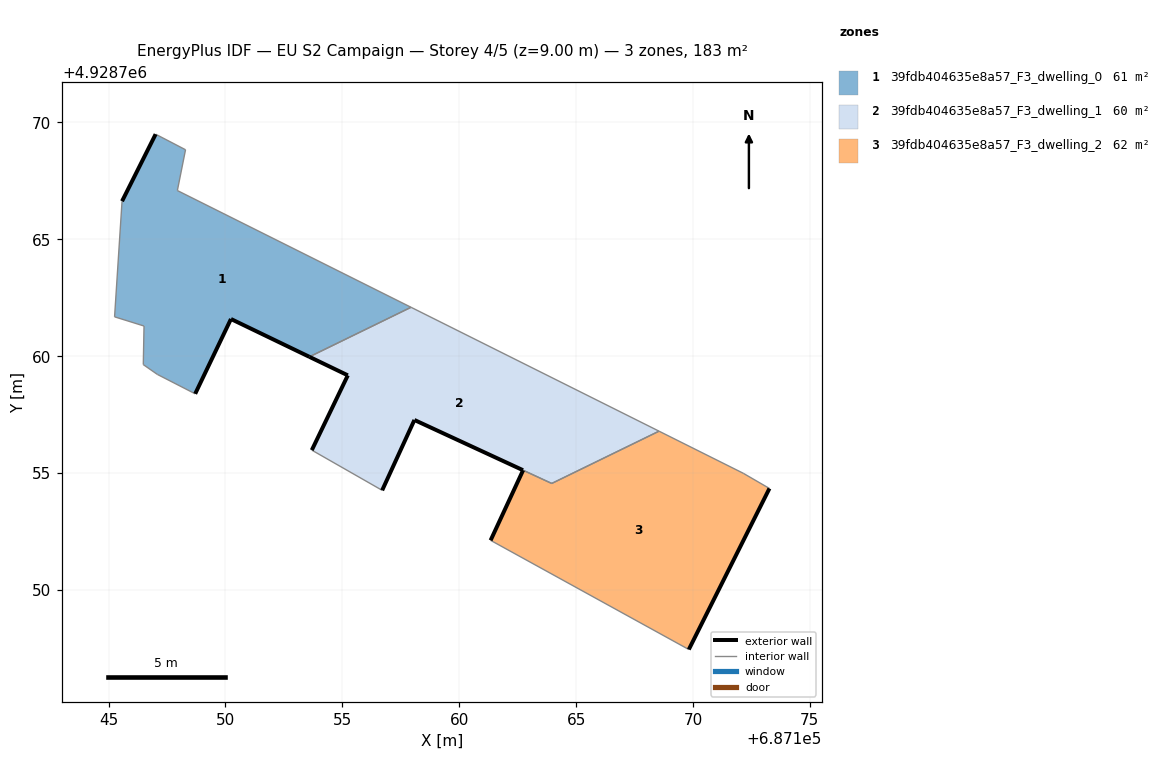
=== STOREY PLAN SPEC (per zone: floor XY polygon, exterior-wall plan segments, windows/doors) ===
zone 1: 39fdb404635e8a57_F3_dwelling_0  (61.1 m²)
  floor: (687157.94, 4928762.09) (687147.94, 4928767.09) (687148.29, 4928768.83) (687147.01, 4928769.50) (687145.57, 4928766.63) (687145.25, 4928761.68) (687146.51, 4928761.29) (687146.48, 4928759.64) (687147.08, 4928759.22) (687148.70, 4928758.39) (687150.23, 4928761.59) (687153.59, 4928759.97)
  exterior wall: (687145.57, 4928766.63) – (687147.01, 4928769.50)  [3.2 m]
  exterior wall: (687153.59, 4928759.97) – (687150.23, 4928761.59)  [3.7 m]
  exterior wall: (687150.23, 4928761.59) – (687148.70, 4928758.39)  [3.5 m]
  interior walls: 9
zone 2: 39fdb404635e8a57_F3_dwelling_1  (59.9 m²)
  floor: (687168.55, 4928756.79) (687157.94, 4928762.09) (687153.59, 4928759.97) (687155.23, 4928759.18) (687153.69, 4928755.98) (687156.70, 4928754.26) (687158.08, 4928757.27) (687163.96, 4928754.56)
  exterior wall: (687162.73, 4928755.12) – (687158.08, 4928757.27)  [5.1 m]
  exterior wall: (687158.08, 4928757.27) – (687156.70, 4928754.26)  [3.3 m]
  exterior wall: (687153.69, 4928755.98) – (687155.23, 4928759.18)  [3.6 m]
  exterior wall: (687155.23, 4928759.18) – (687153.59, 4928759.97)  [1.8 m]
  interior walls: 5
zone 3: 39fdb404635e8a57_F3_dwelling_2  (62.2 m²)
  floor: (687169.82, 4928747.45) (687173.27, 4928754.34) (687172.15, 4928754.99) (687168.55, 4928756.79) (687163.96, 4928754.56) (687162.73, 4928755.12) (687161.34, 4928752.12)
  exterior wall: (687161.34, 4928752.12) – (687162.73, 4928755.12)  [3.3 m]
  exterior wall: (687173.27, 4928754.34) – (687169.82, 4928747.45)  [7.7 m]
  interior walls: 5

=== DERIVED (storey summary) ===
Building: EU S2 Campaign
Storey: 4 of 5  (floor level z = 9.00 m)
Storey gross floor area: 183.2 m²
Zones on this storey: 3
  - 39fdb404635e8a57_F3_dwelling_0: floor 61.1 m²; exterior wall 10.5 m (31.4 m²); WWR 0.0%
  - 39fdb404635e8a57_F3_dwelling_1: floor 59.9 m²; exterior wall 13.8 m (41.4 m²); WWR 0.0%
  - 39fdb404635e8a57_F3_dwelling_2: floor 62.2 m²; exterior wall 11.0 m (33.0 m²); WWR 0.0%
Zone adjacency (shared interzone walls):
  - 39fdb404635e8a57_F3_dwelling_0 ↔ 39fdb404635e8a57_F3_dwelling_1
  - 39fdb404635e8a57_F3_dwelling_1 ↔ 39fdb404635e8a57_F3_dwelling_2